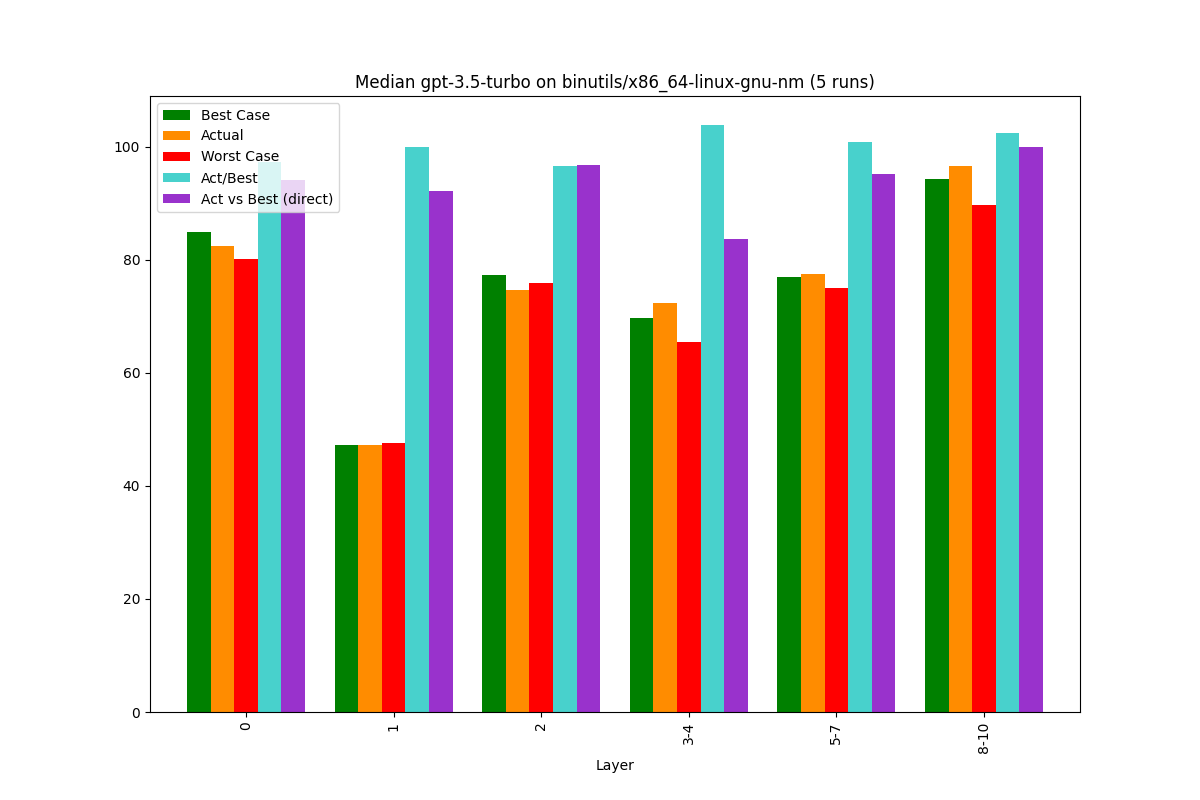

The data file committed next to this chart (first rows):
, Bucket, Layer, Actual, Best Case, Worst Case, Act/Best, Act vs Best (direct), Change, Counted Actual, Counted Best, Counted Worst
0, 0, 0, 82.48, 84.84, 80.21, 97.22, 94.19, 82.48, 28.0, 28.0, 28.0
1, 1, 1, 47.29, 47.29, 47.57, 100.0, 92.14, -42.67, 4.0, 4.0, 4.0
2, 2, 2, 74.71, 77.4, 75.97, 96.53, 96.76, 57.99, 7.0, 7.0, 7.0
3, 3, 3-4, 72.36, 69.72, 65.38, 103.8, 83.75, -3.15, 8.0, 8.0, 8.0
4, 4, 5-7, 77.57, 76.93, 75.0, 100.8, 95.1, 7.2, 3.0, 3.0, 2.0
5, 5, 8-10, 96.59, 94.32, 89.78, 102.4, 100.0, 24.53, 8.0, 8.0, 8.0
